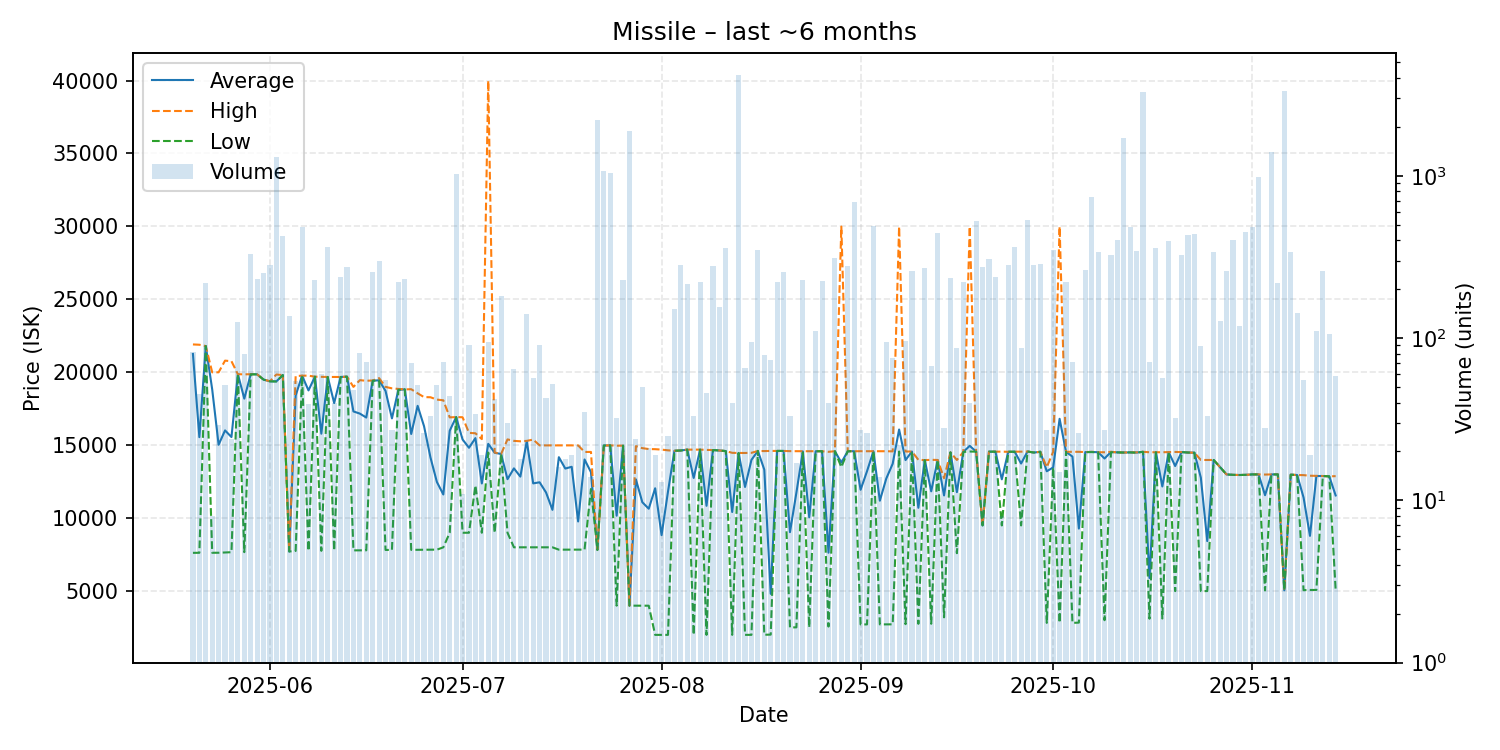

Values plotted in this chart, from the file beside it:
date, average, highest, lowest, order_count, volume
2025-05-20, 21260, 21910, 7623, 11, 82
2025-05-21, 15554, 21890, 7627, 30, 45
2025-05-22, 21800, 21800, 21800, 12, 218
2025-05-23, 18828, 20000, 7628, 5, 8
2025-05-24, 15033, 20000, 7630, 21, 29
2025-05-25, 16016, 20800, 7648, 25, 51
2025-05-26, 15562, 20760, 7667, 14, 24
2025-05-27, 19870, 19870, 19870, 32, 126
2025-05-28, 18195, 19860, 7671, 32, 80
2025-05-29, 19870, 19870, 19860, 41, 330
2025-05-30, 19860, 19860, 19860, 25, 231
2025-05-31, 19500, 19500, 19500, 31, 251
2025-06-01, 19380, 19390, 19380, 36, 283
2025-06-02, 19380, 19850, 19370, 45, 1299
2025-06-03, 19810, 19810, 19810, 21, 427
2025-06-04, 7715, 7715, 7715, 21, 136
2025-06-05, 18406, 19740, 7758, 17, 54
2025-06-06, 19770, 19770, 19770, 23, 480
2025-06-07, 18759, 19770, 7759, 22, 39
2025-06-08, 19700, 19700, 19700, 22, 227
2025-06-09, 15792, 19690, 7761, 28, 60
2025-06-10, 19680, 19680, 19680, 22, 363
2025-06-11, 17891, 19680, 7786, 19, 40
2025-06-12, 19680, 19680, 19680, 24, 237
2025-06-13, 19700, 19700, 19700, 34, 275
2025-06-14, 17318, 19000, 7793, 28, 48
2025-06-15, 17169, 19460, 7795, 24, 81
2025-06-16, 16899, 19420, 7797, 29, 71
2025-06-17, 19430, 19440, 19420, 22, 256
2025-06-18, 19450, 19600, 19440, 17, 298
2025-06-19, 18725, 19000, 7823, 29, 55
2025-06-20, 16840, 18900, 7825, 13, 27
2025-06-21, 18800, 18860, 18800, 19, 220
2025-06-22, 18830, 18830, 18830, 20, 231
2025-06-23, 15770, 18840, 7828, 30, 70
2025-06-24, 17701, 18560, 7834, 22, 51
2025-06-25, 16303, 18300, 7837, 17, 26
2025-06-26, 14161, 18290, 7840, 24, 33
2025-06-27, 12482, 18130, 7842, 24, 51
2025-06-28, 11625, 18080, 8000, 26, 71
2025-06-29, 15997, 16910, 9002, 26, 44
2025-06-30, 16930, 16930, 16930, 26, 1031
2025-07-01, 15395, 16920, 9001, 7, 11
2025-07-02, 14827, 15850, 9001, 20, 90
2025-07-03, 15489, 15820, 12240, 18, 34
2025-07-04, 12382, 15420, 9001, 15, 19
2025-07-05, 15096, 39990, 14500, 16, 95
2025-07-06, 14485, 14500, 9001, 28, 42
2025-07-07, 14400, 14400, 14400, 18, 181
2025-07-08, 12674, 15400, 9001, 17, 30
2025-07-09, 13414, 15300, 8003, 29, 64
2025-07-10, 12850, 15270, 8003, 11, 18
2025-07-11, 15280, 15300, 8002, 23, 141
2025-07-12, 12386, 15390, 8003, 23, 57
2025-07-13, 12460, 14990, 8002, 22, 91
2025-07-14, 11764, 14990, 8003, 25, 43
2025-07-15, 10572, 14990, 8002, 20, 52
2025-07-16, 14182, 14985, 7842, 15, 16
2025-07-17, 13402, 14990, 7844, 15, 18
2025-07-18, 13523, 14990, 7844, 10, 19
... 119 more rows
